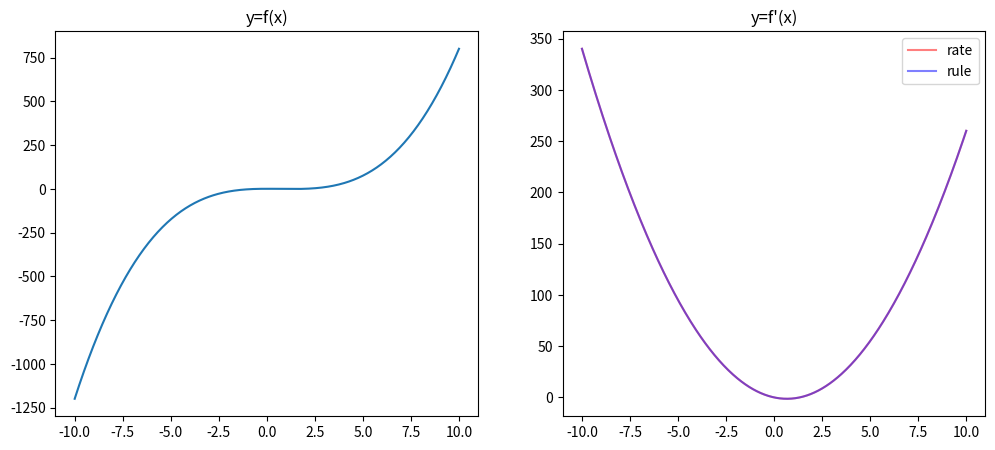

The script that saved this image:
#!/usr/bin/env python
# -*- coding: utf-8 -*-
import numpy as np
import matplotlib.pyplot as plt
from matplotlib.backends.backend_pdf import PdfPages

pp = PdfPages("diff2.pdf")


# Define function f(x)
def f(x):
    return x**3 - 2 * x**2 + 1


# compute f(x) for x=-10 to x=10
x = np.linspace(-10, 10, 500)
y = f(x)
# Plot f(x) on left half of the figure
fig = plt.figure(figsize=(12, 5))
ax = fig.add_subplot(121)
ax.plot(x, y)
ax.set_title("y=f(x)")

# f'(x) using the rate of change
delta_x = 0.0001
y1 = (f(x + delta_x) - f(x)) / delta_x
# f'(x) using the rule
y2 = 3 * x**2 - 4 * x
# Plot f'(x) on right half of the figure
ax = fig.add_subplot(122)
ax.plot(x, y1, c="r", alpha=0.5, label="rate")
ax.plot(x, y2, c="b", alpha=0.5, label="rule")
ax.set_title("y=f'(x)")
ax.legend()
pp.savefig()
pp.close()
